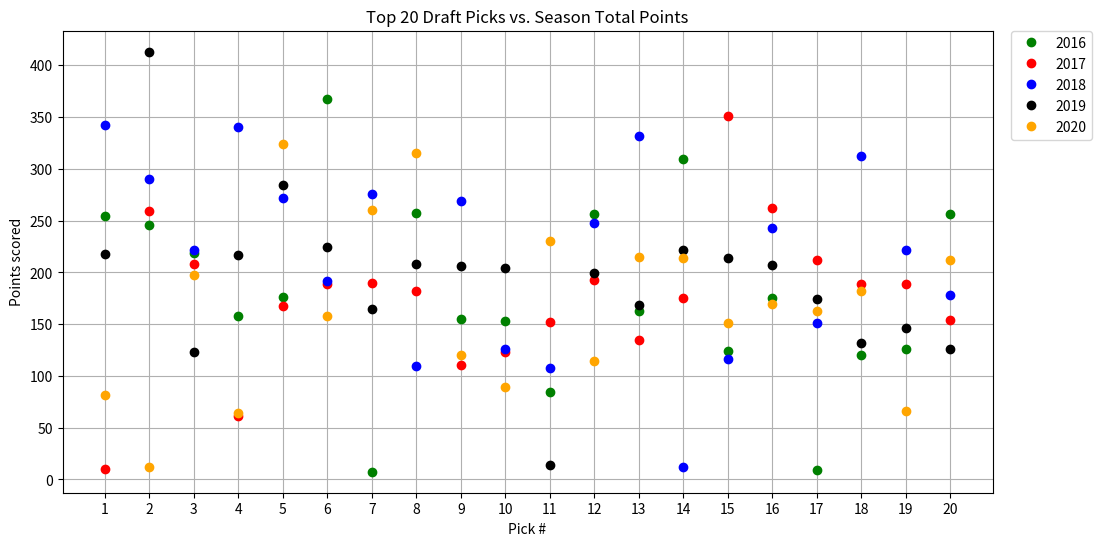

The matplotlib source for this figure:
# Historical fantasy football data provided by fantasydata.com
# Record for TFFE 2016-2020

import matplotlib.pyplot as plt
import numpy as np
from matplotlib.pyplot import figure
figure(figsize=(12, 6), dpi=80)

picks = []
for i in range(1,21):
    picks.append(str(i))

np.picks = np.array(picks)

points2016 = np.array([254.3,246.1,218.4,158.4,176.7,367.8,7.5,257.1,155.0,153.4,
                       84.5,256.2,162.8,309.4,124,175.6,9.3,120.1,126.3,256.1])
points2017 = np.array([10.0,259.8,207.9,61.5,167.6,189.3,190.2,182.2,110.7,123.1,
                       151.9,192.9,134.4,175.5,351.3,261.8,212.2,188.6,188.7,154.2])
points2018 = np.array([342.6,290.7,221.6,340.3,271.7,191.84,276,109.4,269.4,126.4,
                       107.7,247.4,332.0,11.6,116.8,243.1,151.18,312.58,221.9,177.9])
points2019 = np.array([218.1,413.2,123.5,216.54,284.7,224.6,164.3,207.9,205.8,203.9,
                       14.1,199.2,168.1,221.4,214.1,207,174.3,132.0,146.6,126.1])
points2020 = np.array([81.9,12.4,197.7,63.9,323.6,158.0,260.26,315.8,120.6,89.1,
                       230.3,114.0,214.8,213.6,150.7,169.3,163.0,182.4,66.6,211.9])

plt.plot(np.picks, points2016, 'o', c = 'g', label = '2016', ms = 6)
plt.plot(points2017,  'o', c = 'r', label = '2017', ms = 6)
plt.plot(points2018, 'o', c='b', label = '2018', ms = 6)
plt.plot(points2019, 'o', c='black', label = '2019', ms = 6)
plt.plot(points2020, 'o', c='orange', label = '2020', ms = 6)
plt.title("Top 20 Draft Picks vs. Season Total Points")
plt.xlabel("Pick #")
plt.ylabel("Points scored")
plt.legend(bbox_to_anchor=(1.02, 1), loc='upper left', borderaxespad=0.)
plt.grid()
plt.show()

